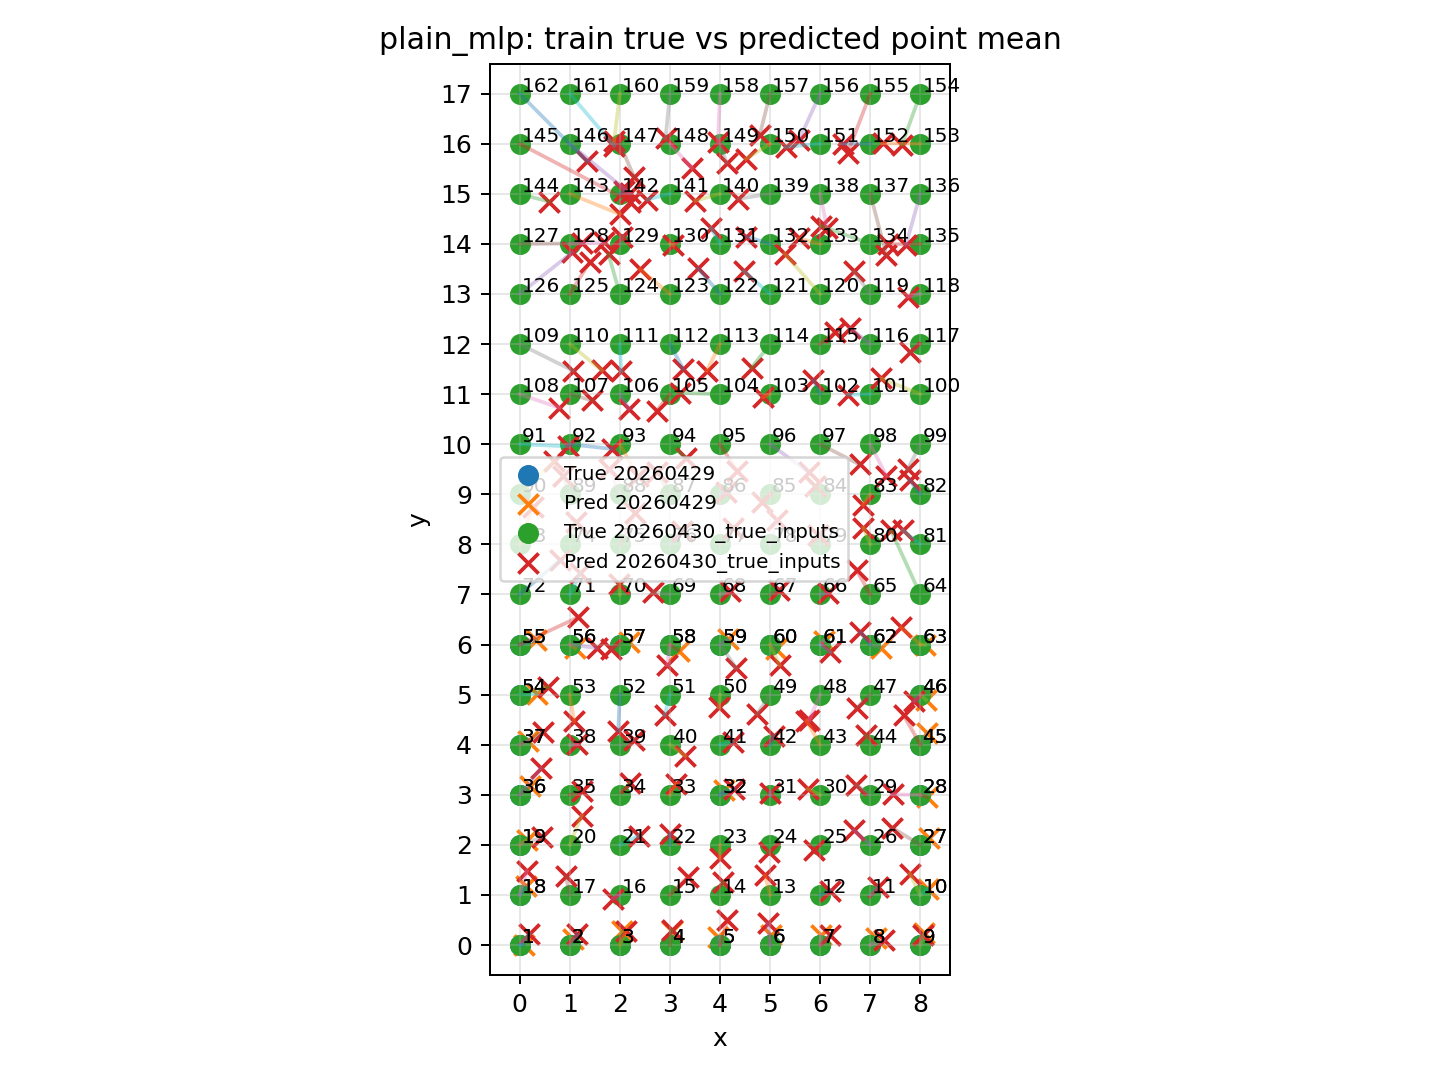

Values plotted in this chart, from the file beside it:
dataset, record_id, x, y, pred_x, pred_y, n_windows, err_x, err_y, err_dist
20260429, 1, 0.0, 0.0, 0.07929, 0.009483, 120, 0.07929, 0.009483, 0.07986
20260429, 2, 1.0, 0.0, 1.055, 0.1221, 120, 0.05521, 0.1221, 0.134
20260429, 3, 2.0, 0.0, 2.044, 0.2714, 120, 0.04383, 0.2714, 0.2749
20260429, 4, 3.0, 0.0, 3.046, 0.2791, 120, 0.04573, 0.2791, 0.2828
20260429, 5, 4.0, 0.0, 3.97, 0.156, 120, -0.03004, 0.156, 0.1588
20260429, 6, 5.0, 0.0, 5.008, 0.2019, 120, 0.008403, 0.2019, 0.202
20260429, 7, 6.0, 0.0, 6.02, 0.2016, 120, 0.01988, 0.2016, 0.2026
20260429, 8, 7.0, 0.0, 7.111, 0.1429, 120, 0.1111, 0.1429, 0.181
20260429, 9, 8.0, 0.0, 8.079, 0.2472, 120, 0.07897, 0.2472, 0.2595
20260429, 10, 8.0, 1.0, 8.15, 1.122, 120, 0.1504, 0.1223, 0.1938
20260429, 18, 0.0, 1.0, 0.1341, 1.17, 120, 0.1341, 0.1697, 0.2163
20260429, 19, 0.0, 2.0, 0.1518, 2.105, 120, 0.1518, 0.1046, 0.1844
20260429, 27, 8.0, 2.0, 8.182, 2.133, 120, 0.1818, 0.1325, 0.225
20260429, 28, 8.0, 3.0, 8.131, 2.955, 120, 0.1306, -0.04487, 0.1381
20260429, 32, 4.0, 3.0, 4.089, 3.09, 120, 0.08932, 0.09017, 0.1269
20260429, 36, 0.0, 3.0, 0.2144, 3.177, 120, 0.2144, 0.177, 0.278
20260429, 37, 0.0, 4.0, 0.1716, 4.076, 120, 0.1716, 0.07635, 0.1879
20260429, 45, 8.0, 4.0, 8.134, 4.244, 120, 0.1338, 0.2438, 0.2781
20260429, 46, 8.0, 5.0, 8.116, 4.891, 120, 0.1155, -0.1087, 0.1586
20260429, 54, 0.0, 5.0, 0.3419, 5.021, 120, 0.3419, 0.02085, 0.3426
20260429, 55, 0.0, 6.0, 0.3337, 6.082, 120, 0.3337, 0.08198, 0.3436
20260429, 56, 1.0, 6.0, 1.109, 5.923, 120, 0.1092, -0.07711, 0.1337
20260429, 57, 2.0, 6.0, 2.191, 6.042, 120, 0.1912, 0.0424, 0.1959
20260429, 58, 3.0, 6.0, 3.174, 5.875, 120, 0.1744, -0.1249, 0.2146
20260429, 59, 4.0, 6.0, 4.15, 6.109, 120, 0.1504, 0.1089, 0.1857
20260429, 60, 5.0, 6.0, 5.124, 5.903, 120, 0.1241, -0.09695, 0.1575
20260429, 61, 6.0, 6.0, 6.074, 6.081, 120, 0.0745, 0.08055, 0.1097
20260429, 62, 7.0, 6.0, 7.212, 5.939, 120, 0.2122, -0.06084, 0.2208
20260429, 63, 8.0, 6.0, 8.09, 5.997, 120, 0.09023, -0.002642, 0.09027
20260430_true_inputs, 1, 0.0, 0.0, 0.1908, 0.2207, 120, 0.1908, 0.2207, 0.2917
20260430_true_inputs, 2, 1.0, 0.0, 1.145, 0.2128, 120, 0.1448, 0.2128, 0.2574
20260430_true_inputs, 3, 2.0, 0.0, 2.127, 0.2755, 120, 0.1271, 0.2755, 0.3034
20260430_true_inputs, 4, 3.0, 0.0, 3.032, 0.296, 120, 0.03177, 0.296, 0.2977
20260430_true_inputs, 5, 4.0, 0.0, 4.145, 0.499, 120, 0.1454, 0.499, 0.5197
20260430_true_inputs, 6, 5.0, 0.0, 4.955, 0.4315, 120, -0.04468, 0.4315, 0.4338
20260430_true_inputs, 7, 6.0, 0.0, 6.202, 0.1989, 120, 0.2024, 0.1989, 0.2838
20260430_true_inputs, 8, 7.0, 0.0, 7.266, 0.09386, 120, 0.2661, 0.09386, 0.2822
20260430_true_inputs, 9, 8.0, 0.0, 8.056, 0.1922, 120, 0.05635, 0.1922, 0.2003
20260430_true_inputs, 10, 8.0, 1.0, 7.79, 1.426, 120, -0.2104, 0.4261, 0.4752
20260430_true_inputs, 11, 7.0, 1.0, 7.151, 1.158, 120, 0.1505, 0.1576, 0.2179
20260430_true_inputs, 12, 6.0, 1.0, 6.193, 1.087, 120, 0.1931, 0.08692, 0.2118
20260430_true_inputs, 13, 5.0, 1.0, 4.9, 1.389, 120, -0.09975, 0.3894, 0.402
20260430_true_inputs, 14, 4.0, 1.0, 4.065, 1.262, 120, 0.06474, 0.2618, 0.2697
20260430_true_inputs, 15, 3.0, 1.0, 3.351, 1.353, 120, 0.3511, 0.3534, 0.4982
20260430_true_inputs, 16, 2.0, 1.0, 1.862, 0.9285, 120, -0.1379, -0.07147, 0.1553
20260430_true_inputs, 17, 1.0, 1.0, 0.9227, 1.378, 120, -0.07727, 0.3775, 0.3854
20260430_true_inputs, 18, 0.0, 1.0, 0.1431, 1.474, 120, 0.1431, 0.4736, 0.4948
20260430_true_inputs, 19, 0.0, 2.0, 0.4408, 2.15, 120, 0.4408, 0.15, 0.4657
20260430_true_inputs, 20, 1.0, 2.0, 1.235, 2.585, 120, 0.2353, 0.5853, 0.6308
20260430_true_inputs, 21, 2.0, 2.0, 2.377, 2.184, 120, 0.3774, 0.1839, 0.4198
20260430_true_inputs, 22, 3.0, 2.0, 2.998, 2.213, 120, -0.001626, 0.2129, 0.2129
20260430_true_inputs, 23, 4.0, 2.0, 3.991, 1.733, 120, -0.008861, -0.2675, 0.2676
20260430_true_inputs, 24, 5.0, 2.0, 4.973, 1.851, 120, -0.02664, -0.1493, 0.1517
20260430_true_inputs, 25, 6.0, 2.0, 5.884, 1.906, 120, -0.1159, -0.09388, 0.1492
20260430_true_inputs, 26, 7.0, 2.0, 6.674, 2.29, 120, -0.3256, 0.2898, 0.4359
20260430_true_inputs, 27, 8.0, 2.0, 7.442, 2.339, 120, -0.5579, 0.3395, 0.653
20260430_true_inputs, 28, 8.0, 3.0, 7.448, 3.008, 120, -0.5517, 0.008376, 0.5517
20260430_true_inputs, 29, 7.0, 3.0, 6.722, 3.196, 120, -0.2775, 0.1963, 0.3399
20260430_true_inputs, 30, 6.0, 3.0, 5.751, 3.116, 120, -0.249, 0.1164, 0.2749
20260430_true_inputs, 31, 5.0, 3.0, 5.006, 3.044, 120, 0.005519, 0.04447, 0.04482
... 131 more rows
